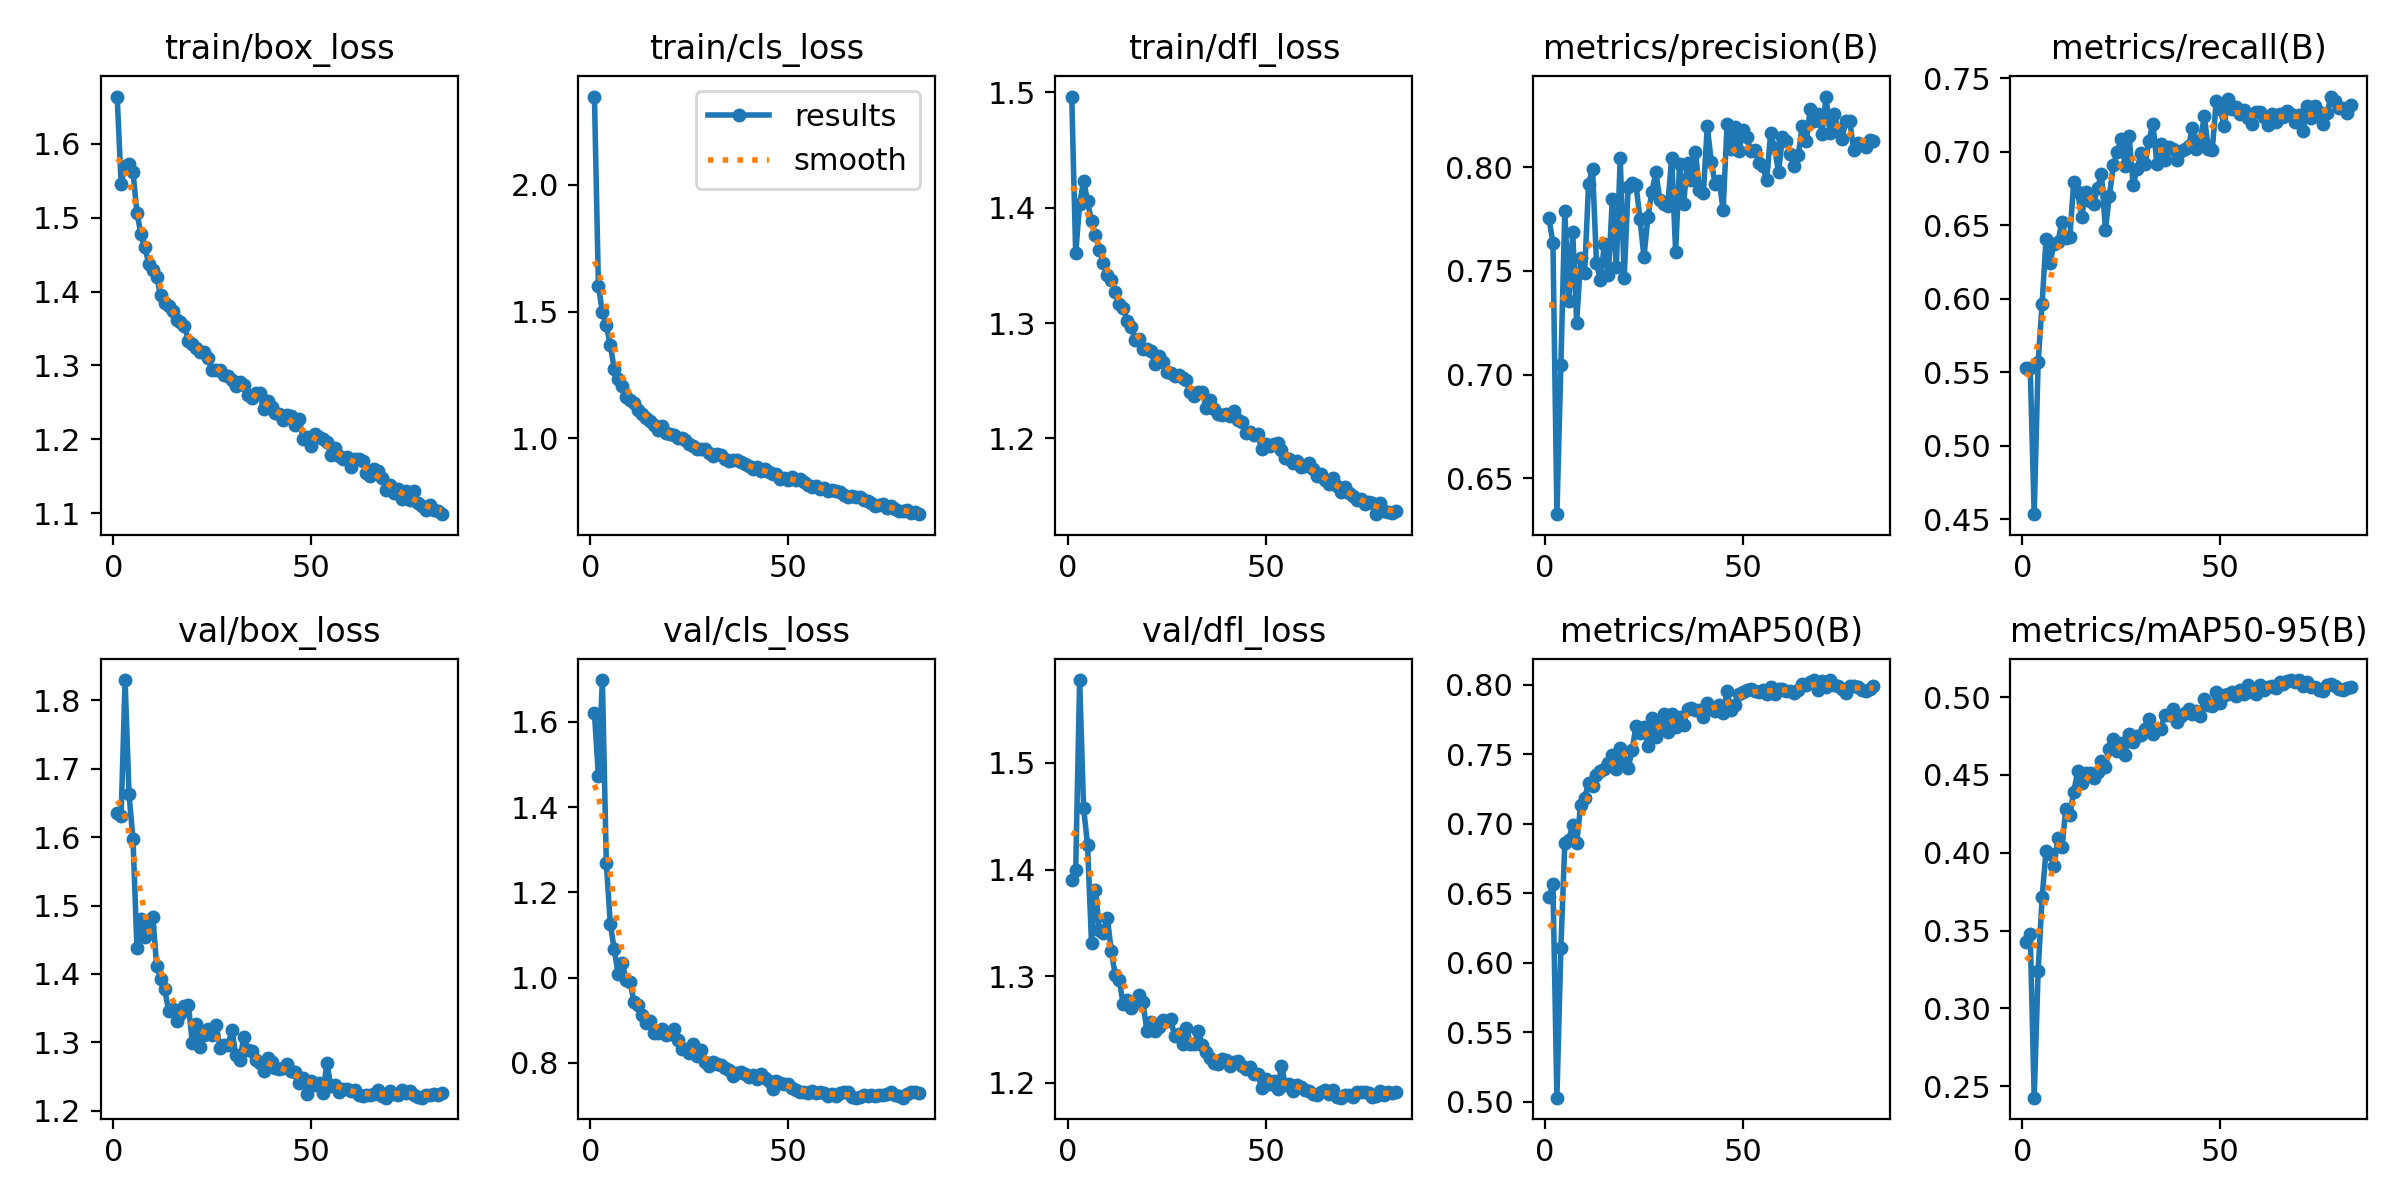

Data behind this chart, as committed beside it:
epoch, time, train/box_loss, train/cls_loss, train/dfl_loss, metrics/precision(B), metrics/recall(B), metrics/mAP50(B), metrics/mAP50-95(B), val/box_loss, val/cls_loss, val/dfl_loss, lr/pg0, lr/pg1, lr/pg2, lr/pg3, lr/pg4, lr/pg5, lr/pg6, lr/pg7
1, 205.1, 1.664, 2.348, 1.496, 0.7754, 0.5526, 0.6471, 0.3428, 1.636, 1.621, 1.39, 0.009976, 0.003325, 0.009976, 0.003325, 0.009976, 0.003325, 0.009976, 0.003325
2, 294.1, 1.546, 1.602, 1.36, 0.7633, 0.5524, 0.6562, 0.3479, 1.631, 1.472, 1.399, 0.01997, 0.006657, 0.01997, 0.006657, 0.01997, 0.006657, 0.01997, 0.006657
3, 375.2, 1.571, 1.497, 1.403, 0.6327, 0.4533, 0.5028, 0.2427, 1.829, 1.698, 1.578, 0.02995, 0.009982, 0.02995, 0.009982, 0.02995, 0.009982, 0.02995, 0.009982
4, 454.6, 1.572, 1.445, 1.423, 0.7046, 0.5568, 0.6104, 0.324, 1.662, 1.268, 1.458, 0.02993, 0.009978, 0.02993, 0.009978, 0.02993, 0.009978, 0.02993, 0.009978
5, 541.3, 1.562, 1.368, 1.406, 0.7791, 0.5964, 0.6862, 0.3714, 1.597, 1.127, 1.423, 0.02988, 0.009961, 0.02988, 0.009961, 0.02988, 0.009961, 0.02988, 0.009961
6, 626.3, 1.507, 1.274, 1.388, 0.7356, 0.6405, 0.6885, 0.4012, 1.438, 1.066, 1.331, 0.02982, 0.009939, 0.02982, 0.009939, 0.02982, 0.009939, 0.02982, 0.009939
7, 706.9, 1.478, 1.236, 1.376, 0.7687, 0.624, 0.6993, 0.3992, 1.481, 1.008, 1.381, 0.02974, 0.009912, 0.02974, 0.009912, 0.02974, 0.009912, 0.02974, 0.009912
8, 794.5, 1.46, 1.208, 1.364, 0.7251, 0.6372, 0.686, 0.3913, 1.454, 1.035, 1.344, 0.02964, 0.009881, 0.02964, 0.009881, 0.02964, 0.009881, 0.02964, 0.009881
9, 875.2, 1.437, 1.165, 1.352, 0.7563, 0.6387, 0.7134, 0.4095, 1.468, 0.9937, 1.341, 0.02953, 0.009844, 0.02953, 0.009844, 0.02953, 0.009844, 0.02953, 0.009844
10, 953.4, 1.429, 1.15, 1.341, 0.749, 0.6518, 0.7185, 0.4035, 1.483, 0.9904, 1.354, 0.02941, 0.009803, 0.02941, 0.009803, 0.02941, 0.009803, 0.02941, 0.009803
11, 1033, 1.419, 1.14, 1.337, 0.7918, 0.6409, 0.7293, 0.4281, 1.411, 0.9429, 1.324, 0.02927, 0.009758, 0.02927, 0.009758, 0.02927, 0.009758, 0.02927, 0.009758
12, 1114, 1.395, 1.112, 1.327, 0.7993, 0.6416, 0.7268, 0.4245, 1.393, 0.9361, 1.301, 0.02912, 0.009707, 0.02912, 0.009707, 0.02912, 0.009707, 0.02912, 0.009707
13, 1196, 1.385, 1.097, 1.316, 0.754, 0.6795, 0.735, 0.4394, 1.378, 0.9132, 1.297, 0.02896, 0.009652, 0.02896, 0.009652, 0.02896, 0.009652, 0.02896, 0.009652
14, 1277, 1.38, 1.08, 1.313, 0.7455, 0.6722, 0.7379, 0.4523, 1.347, 0.893, 1.274, 0.02878, 0.009593, 0.02878, 0.009593, 0.02878, 0.009593, 0.02878, 0.009593
15, 1360, 1.374, 1.068, 1.302, 0.7632, 0.6555, 0.7397, 0.4448, 1.349, 0.898, 1.278, 0.02859, 0.009529, 0.02859, 0.009529, 0.02859, 0.009529, 0.02859, 0.009529
16, 1447, 1.362, 1.054, 1.297, 0.748, 0.6727, 0.7433, 0.451, 1.332, 0.8698, 1.27, 0.02838, 0.00946, 0.02838, 0.00946, 0.02838, 0.00946, 0.02838, 0.00946
17, 1552, 1.359, 1.034, 1.285, 0.7846, 0.6665, 0.7491, 0.4514, 1.341, 0.8709, 1.275, 0.02816, 0.009388, 0.02816, 0.009388, 0.02816, 0.009388, 0.02816, 0.009388
18, 1703, 1.354, 1.048, 1.287, 0.7519, 0.6642, 0.7396, 0.4481, 1.353, 0.8795, 1.282, 0.02793, 0.009311, 0.02793, 0.009311, 0.02793, 0.009311, 0.02793, 0.009311
19, 1852, 1.333, 1.02, 1.278, 0.8044, 0.6749, 0.7546, 0.4522, 1.355, 0.8646, 1.276, 0.02769, 0.009229, 0.02769, 0.009229, 0.02769, 0.009229, 0.02769, 0.009229
20, 1995, 1.329, 1.016, 1.278, 0.7467, 0.6849, 0.7447, 0.4593, 1.299, 0.8686, 1.249, 0.02743, 0.009144, 0.02743, 0.009144, 0.02743, 0.009144, 0.02743, 0.009144
21, 2138, 1.323, 1.012, 1.276, 0.7906, 0.647, 0.7397, 0.4553, 1.327, 0.8797, 1.257, 0.02716, 0.009055, 0.02716, 0.009055, 0.02716, 0.009055, 0.02716, 0.009055
22, 2281, 1.318, 1.001, 1.265, 0.7925, 0.6699, 0.7528, 0.4668, 1.293, 0.8538, 1.249, 0.02688, 0.008961, 0.02688, 0.008961, 0.02688, 0.008961, 0.02688, 0.008961
23, 2374, 1.318, 1.003, 1.271, 0.7912, 0.6906, 0.7705, 0.4733, 1.311, 0.8331, 1.253, 0.02659, 0.008864, 0.02659, 0.008864, 0.02659, 0.008864, 0.02659, 0.008864
24, 2457, 1.309, 0.9939, 1.266, 0.7751, 0.6999, 0.7655, 0.4654, 1.32, 0.8321, 1.259, 0.02629, 0.008763, 0.02629, 0.008763, 0.02629, 0.008763, 0.02629, 0.008763
25, 2535, 1.294, 0.9766, 1.258, 0.7566, 0.7089, 0.7694, 0.4707, 1.31, 0.8225, 1.258, 0.02598, 0.008658, 0.02598, 0.008658, 0.02598, 0.008658, 0.02598, 0.008658
26, 2614, 1.294, 0.9718, 1.257, 0.7762, 0.69, 0.7556, 0.4632, 1.326, 0.8435, 1.26, 0.02565, 0.00855, 0.02565, 0.00855, 0.02565, 0.00855, 0.02565, 0.00855
27, 2694, 1.293, 0.96, 1.254, 0.7881, 0.7105, 0.776, 0.4766, 1.292, 0.816, 1.244, 0.02532, 0.008439, 0.02532, 0.008439, 0.02532, 0.008439, 0.02532, 0.008439
28, 2778, 1.287, 0.9571, 1.255, 0.7976, 0.6773, 0.7621, 0.4714, 1.297, 0.8304, 1.246, 0.02497, 0.008323, 0.02497, 0.008323, 0.02497, 0.008323, 0.02497, 0.008323
29, 2859, 1.286, 0.9564, 1.253, 0.7843, 0.6882, 0.7694, 0.4749, 1.296, 0.8034, 1.236, 0.02462, 0.008205, 0.02462, 0.008205, 0.02462, 0.008205, 0.02462, 0.008205
30, 2938, 1.281, 0.9417, 1.251, 0.7824, 0.6992, 0.7793, 0.4758, 1.318, 0.7934, 1.252, 0.02425, 0.008084, 0.02425, 0.008084, 0.02425, 0.008084, 0.02425, 0.008084
31, 3019, 1.272, 0.9292, 1.241, 0.7811, 0.6913, 0.7657, 0.4794, 1.281, 0.8016, 1.236, 0.02388, 0.00796, 0.02388, 0.00796, 0.02388, 0.00796, 0.02388, 0.00796
32, 3102, 1.277, 0.9392, 1.237, 0.8047, 0.7074, 0.7792, 0.4861, 1.275, 0.7975, 1.236, 0.0235, 0.007832, 0.0235, 0.007832, 0.0235, 0.007832, 0.0235, 0.007832
33, 3185, 1.274, 0.9351, 1.24, 0.7592, 0.719, 0.7696, 0.4761, 1.308, 0.7944, 1.249, 0.02311, 0.007702, 0.02311, 0.007702, 0.02311, 0.007702, 0.02311, 0.007702
34, 3269, 1.26, 0.9196, 1.241, 0.8018, 0.6919, 0.777, 0.4798, 1.29, 0.7887, 1.235, 0.02271, 0.00757, 0.02271, 0.00757, 0.02271, 0.00757, 0.02271, 0.00757
35, 3354, 1.255, 0.9092, 1.226, 0.7821, 0.705, 0.7712, 0.4794, 1.288, 0.7846, 1.229, 0.0223, 0.007435, 0.0223, 0.007435, 0.0223, 0.007435, 0.0223, 0.007435
36, 3435, 1.263, 0.9166, 1.234, 0.8023, 0.6945, 0.7827, 0.4887, 1.274, 0.7703, 1.223, 0.02189, 0.007297, 0.02189, 0.007297, 0.02189, 0.007297, 0.02189, 0.007297
37, 3516, 1.263, 0.9149, 1.226, 0.7937, 0.7032, 0.7832, 0.4884, 1.269, 0.7763, 1.219, 0.02147, 0.007158, 0.02147, 0.007158, 0.02147, 0.007158, 0.02147, 0.007158
38, 3596, 1.241, 0.9062, 1.221, 0.8075, 0.7014, 0.7815, 0.4924, 1.258, 0.7795, 1.217, 0.02105, 0.007016, 0.02105, 0.007016, 0.02105, 0.007016, 0.02105, 0.007016
39, 3683, 1.251, 0.8992, 1.221, 0.7892, 0.694, 0.7817, 0.4841, 1.276, 0.7743, 1.223, 0.02062, 0.006872, 0.02062, 0.006872, 0.02062, 0.006872, 0.02062, 0.006872
40, 3800, 1.244, 0.8904, 1.221, 0.7875, 0.7004, 0.7765, 0.4876, 1.271, 0.7681, 1.221, 0.02018, 0.006727, 0.02018, 0.006727, 0.02018, 0.006727, 0.02018, 0.006727
41, 3954, 1.236, 0.8775, 1.219, 0.8197, 0.7017, 0.7868, 0.4901, 1.262, 0.7708, 1.216, 0.01974, 0.00658, 0.01974, 0.00658, 0.01974, 0.00658, 0.01974, 0.00658
42, 4113, 1.235, 0.8887, 1.224, 0.8027, 0.7035, 0.7839, 0.4923, 1.26, 0.7628, 1.22, 0.01929, 0.006431, 0.01929, 0.006431, 0.01929, 0.006431, 0.01929, 0.006431
43, 4232, 1.226, 0.8721, 1.216, 0.7921, 0.7161, 0.7808, 0.4893, 1.263, 0.7733, 1.221, 0.01884, 0.006281, 0.01884, 0.006281, 0.01884, 0.006281, 0.01884, 0.006281
44, 4309, 1.232, 0.8775, 1.215, 0.7936, 0.702, 0.7855, 0.4909, 1.268, 0.7638, 1.216, 0.01839, 0.00613, 0.01839, 0.00613, 0.01839, 0.00613, 0.01839, 0.00613
45, 4388, 1.232, 0.8656, 1.205, 0.7793, 0.7079, 0.7793, 0.4881, 1.258, 0.7587, 1.213, 0.01793, 0.005978, 0.01793, 0.005978, 0.01793, 0.005978, 0.01793, 0.005978
46, 4467, 1.22, 0.8599, 1.206, 0.8209, 0.724, 0.7955, 0.4991, 1.257, 0.7398, 1.215, 0.01747, 0.005824, 0.01747, 0.005824, 0.01747, 0.005824, 0.01747, 0.005824
47, 4547, 1.228, 0.8613, 1.203, 0.8086, 0.702, 0.7815, 0.495, 1.241, 0.7578, 1.208, 0.01701, 0.00567, 0.01701, 0.00567, 0.01701, 0.00567, 0.01701, 0.00567
48, 4630, 1.2, 0.841, 1.204, 0.8196, 0.7011, 0.7856, 0.494, 1.248, 0.754, 1.208, 0.01655, 0.005516, 0.01655, 0.005516, 0.01655, 0.005516, 0.01655, 0.005516
49, 4713, 1.203, 0.8426, 1.19, 0.8077, 0.7342, 0.7932, 0.503, 1.225, 0.7516, 1.196, 0.01608, 0.005361, 0.01608, 0.005361, 0.01608, 0.005361, 0.01608, 0.005361
50, 4795, 1.191, 0.8343, 1.195, 0.8182, 0.7289, 0.7951, 0.4962, 1.244, 0.7518, 1.204, 0.01562, 0.005205, 0.01562, 0.005205, 0.01562, 0.005205, 0.01562, 0.005205
51, 4872, 1.207, 0.848, 1.193, 0.8144, 0.7175, 0.7962, 0.5016, 1.238, 0.7406, 1.199, 0.01515, 0.00505, 0.01515, 0.00505, 0.01515, 0.00505, 0.01515, 0.00505
52, 4949, 1.203, 0.8368, 1.195, 0.8078, 0.7355, 0.7972, 0.5021, 1.241, 0.737, 1.201, 0.01468, 0.004895, 0.01468, 0.004895, 0.01468, 0.004895, 0.01468, 0.004895
53, 5025, 1.2, 0.8386, 1.196, 0.8085, 0.7288, 0.7957, 0.5034, 1.226, 0.7315, 1.194, 0.01422, 0.004739, 0.01422, 0.004739, 0.01422, 0.004739, 0.01422, 0.004739
54, 5107, 1.197, 0.8266, 1.19, 0.8023, 0.7301, 0.7949, 0.5007, 1.269, 0.7317, 1.216, 0.01375, 0.004584, 0.01375, 0.004584, 0.01375, 0.004584, 0.01375, 0.004584
55, 5188, 1.179, 0.8175, 1.183, 0.8004, 0.7258, 0.7961, 0.5044, 1.236, 0.7306, 1.198, 0.01329, 0.00443, 0.01329, 0.00443, 0.01329, 0.00443, 0.01329, 0.00443
56, 5271, 1.188, 0.8069, 1.183, 0.7939, 0.7282, 0.7933, 0.5018, 1.238, 0.7335, 1.199, 0.01283, 0.004276, 0.01283, 0.004276, 0.01283, 0.004276, 0.01283, 0.004276
57, 5352, 1.178, 0.8116, 1.178, 0.8163, 0.7229, 0.7984, 0.5081, 1.227, 0.7289, 1.192, 0.01237, 0.004122, 0.01237, 0.004122, 0.01237, 0.004122, 0.01237, 0.004122
58, 5429, 1.174, 0.8004, 1.181, 0.8092, 0.7185, 0.7931, 0.5036, 1.232, 0.7308, 1.199, 0.01191, 0.00397, 0.01191, 0.00397, 0.01191, 0.00397, 0.01191, 0.00397
59, 5511, 1.176, 0.8052, 1.175, 0.7976, 0.727, 0.7971, 0.5023, 1.232, 0.7288, 1.196, 0.01146, 0.003819, 0.01146, 0.003819, 0.01146, 0.003819, 0.01146, 0.003819
60, 5640, 1.162, 0.7932, 1.176, 0.8146, 0.727, 0.7971, 0.5081, 1.228, 0.7216, 1.193, 0.01101, 0.003669, 0.01101, 0.003669, 0.01101, 0.003669, 0.01101, 0.003669
... 23 more rows
